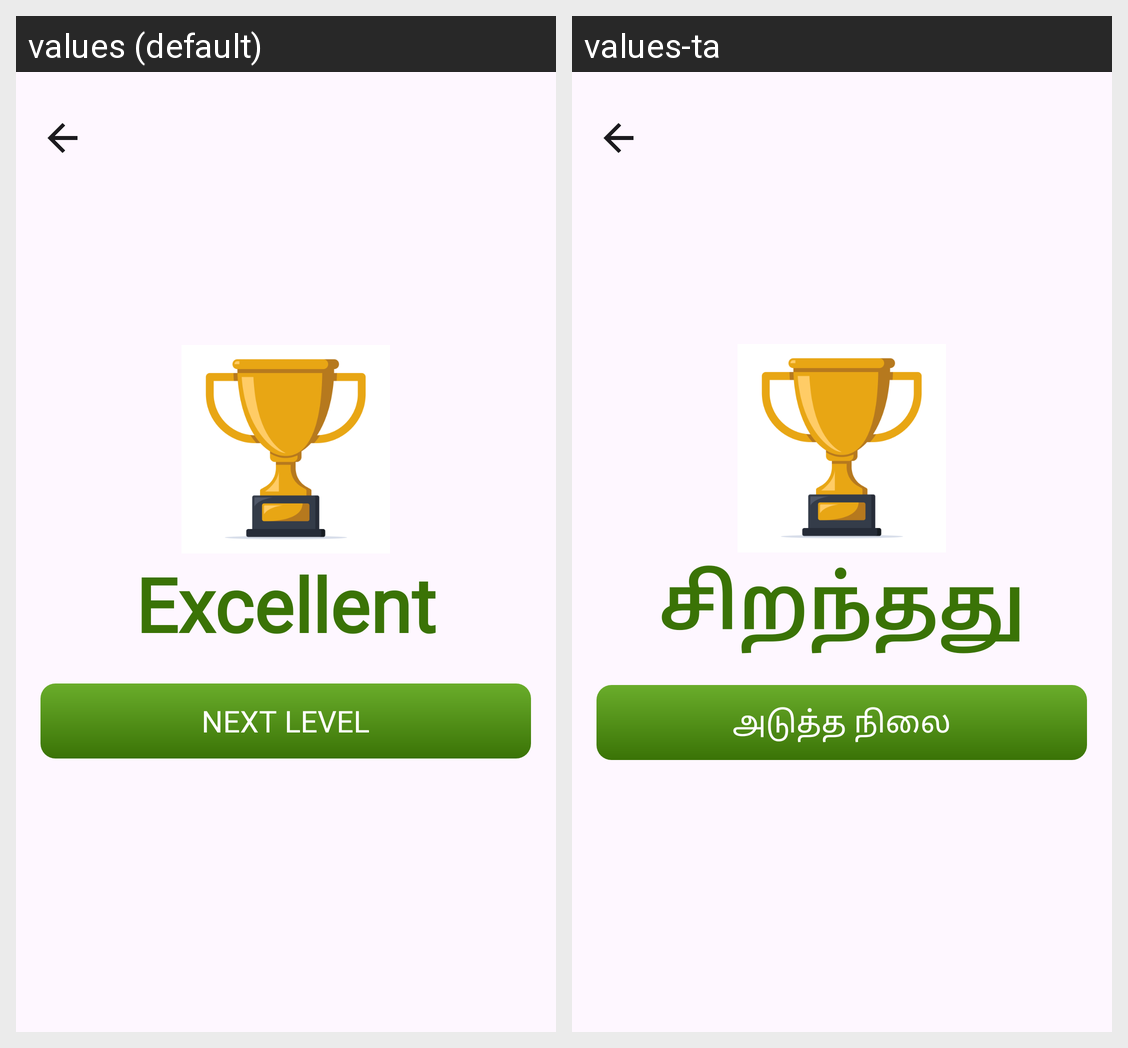

Strings drawn on this Android screen and how each of the app's shown locales translates them:
Android screen res/layout/fragment_games_match_next.xml rendered under 2 locales, left to right: values (default), values-ta. Device: Nexus 5 (rendered at 1080×1920; each locale shown at half size, 540×960, under a caption strip naming it); theme Theme.DeafAndMute.
Strings drawn on this screen, with the default value and each locale's value (text and hints the layout hard-codes, and strings that could not be matched under every locale, appear in the picture but are not listed):

excellent
  values: Excellent
  values-ta: சிறந்தது

next_level
  values: Next Level
  values-ta: அடுத்த நிலை
